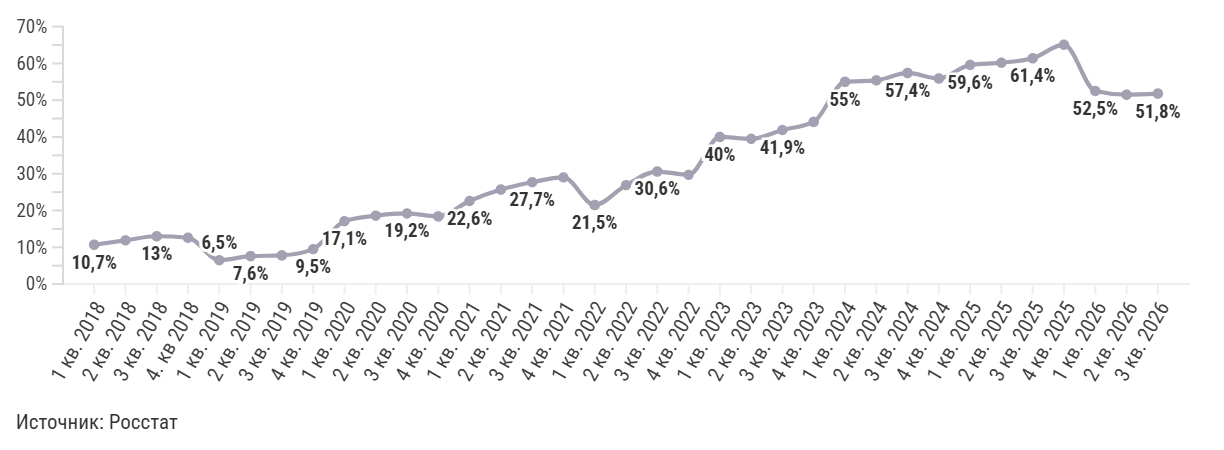

Data behind this chart, as committed beside it:
Дата, Спред
1 кв. 2018, 10,7%
2 кв. 2018, 11,9%
3 кв. 2018, 13,0%
4. кв 2018, 12,6%
1 кв. 2019, 6,5%
2 кв. 2019, 7,6%
3 кв. 2019, 7,8%
4 кв. 2019, 9,5%
1 кв. 2020, 17,1%
2 кв. 2020, 18,6%
3 кв. 2020, 19,2%
4 кв. 2020, 18,4%
1 кв. 2021, 22,6%
2 кв. 2021, 25,7%
3 кв. 2021, 27,7%
4 кв. 2021, 29,0%
1 кв. 2022, 21,5%
2 кв. 2022, 26,9%
3 кв. 2022, 30,6%
4 кв. 2022, 29,7%
1 кв. 2023, 40,0%
2 кв. 2023, 39,5%
3 кв. 2023, 41,9%
4 кв. 2023, 44,1%
1 кв. 2024, 55,0%
2 кв. 2024, 55,4%
3 кв. 2024, 57,4%
4 кв. 2024, 55,9%
1 кв. 2025, 59,6%
2 кв. 2025, 60,2%
3 кв. 2025, 61,4%
4 кв. 2025, 65,1%
1 кв. 2026, 52,5%
2 кв. 2026, 51,5%
3 кв. 2026, 51,8%
